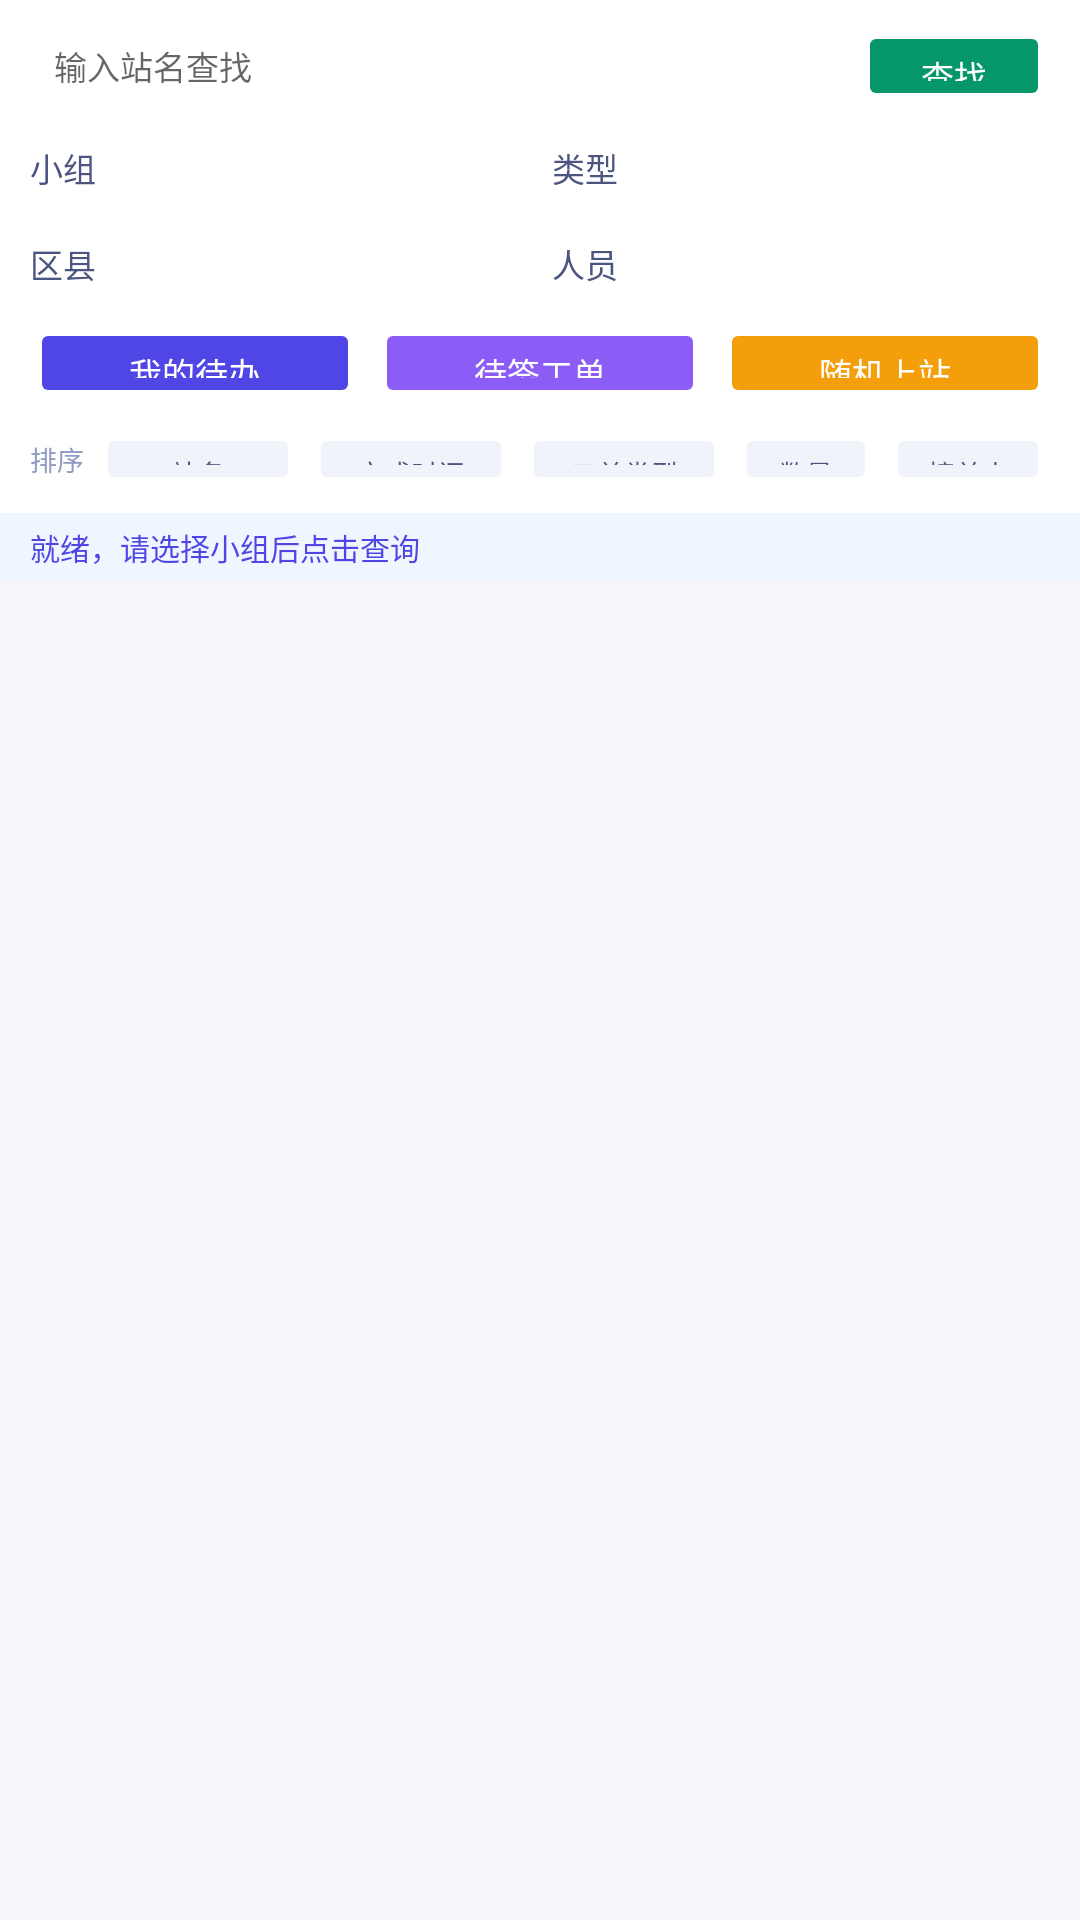

Android layout source for this screen:
<!-- AndroidManifest.xml: application theme Theme.TowerOpsApp -->
<!-- res/layout/fragment_province_inner.xml -->
<?xml version="1.0" encoding="utf-8"?>
<LinearLayout xmlns:android="http://schemas.android.com/apk/res/android"
    android:layout_width="match_parent"
    android:layout_height="match_parent"
    android:orientation="vertical"
    android:background="@color/background_primary">

    
    <LinearLayout
        android:layout_width="match_parent"
        android:layout_height="wrap_content"
        android:orientation="vertical"
        android:paddingStart="10dp"
        android:paddingEnd="10dp"
        android:paddingTop="7dp"
        android:paddingBottom="5dp"
        android:background="@color/background_secondary">

        
        <LinearLayout
            android:layout_width="match_parent"
            android:layout_height="wrap_content"
            android:orientation="horizontal"
            android:gravity="center_vertical"
            android:layout_marginBottom="5dp">

            <EditText
                android:id="@+id/etSearchStation"
                android:layout_width="0dp"
                android:layout_height="30dp"
                android:layout_weight="1"
                android:hint="输入站名查找"
                android:textSize="11sp"
                android:paddingStart="8dp"
                android:paddingEnd="8dp"
                android:background="@drawable/bg_spinner"
                android:singleLine="true" />

            <Button
                android:id="@+id/btnSearch"
                android:layout_width="64dp"
                android:layout_height="30dp"
                android:layout_marginStart="5dp"
                android:text="查找"
                android:textSize="11sp"
                android:textColor="@android:color/white"
                android:backgroundTint="@color/success"
                android:minWidth="0dp"
                android:minHeight="0dp"
                android:stateListAnimator="@null"
                android:letterSpacing="0"
                android:gravity="center" />
        </LinearLayout>

        
        <LinearLayout
            android:layout_width="match_parent"
            android:layout_height="wrap_content"
            android:orientation="horizontal"
            android:gravity="center_vertical"
            android:layout_marginBottom="4dp">

            <TextView
                android:layout_width="wrap_content"
                android:layout_height="wrap_content"
                android:text="小组"
                android:textSize="11sp"
                android:textColor="@color/text_secondary" />

            <Spinner
                android:id="@+id/spinnerPIGroup"
                android:layout_width="0dp"
                android:layout_height="28dp"
                android:layout_weight="1"
                android:layout_marginStart="4dp"
                android:background="@drawable/bg_spinner"
                android:padding="4dp" />

            <TextView
                android:layout_width="wrap_content"
                android:layout_height="wrap_content"
                android:text="类型"
                android:textSize="11sp"
                android:textColor="@color/text_secondary"
                android:layout_marginStart="8dp" />

            <Spinner
                android:id="@+id/spinnerPIOrderType"
                android:layout_width="0dp"
                android:layout_height="28dp"
                android:layout_weight="1"
                android:layout_marginStart="4dp"
                android:background="@drawable/bg_spinner"
                android:padding="4dp" />
        </LinearLayout>

        
        <LinearLayout
            android:layout_width="match_parent"
            android:layout_height="wrap_content"
            android:orientation="horizontal"
            android:gravity="center_vertical"
            android:layout_marginBottom="4dp">

            <TextView
                android:layout_width="wrap_content"
                android:layout_height="wrap_content"
                android:text="区县"
                android:textSize="11sp"
                android:textColor="@color/text_secondary" />

            <Spinner
                android:id="@+id/spinnerPICounty"
                android:layout_width="0dp"
                android:layout_height="28dp"
                android:layout_weight="1"
                android:layout_marginStart="4dp"
                android:background="@drawable/bg_spinner"
                android:padding="4dp" />

            <TextView
                android:layout_width="wrap_content"
                android:layout_height="wrap_content"
                android:text="人员"
                android:textSize="11sp"
                android:textColor="@color/text_secondary"
                android:layout_marginStart="8dp" />

            <Spinner
                android:id="@+id/spinnerPIPerson"
                android:layout_width="0dp"
                android:layout_height="28dp"
                android:layout_weight="1"
                android:layout_marginStart="4dp"
                android:background="@drawable/bg_spinner"
                android:padding="4dp" />
        </LinearLayout>

        
        <LinearLayout
            android:layout_width="match_parent"
            android:layout_height="wrap_content"
            android:orientation="horizontal"
            android:gravity="center_vertical"
            android:layout_marginBottom="4dp">

            <Button
                android:id="@+id/btnPIQuery"
                android:layout_width="0dp"
                android:layout_height="30dp"
                android:layout_weight="1"
                android:text="我的待办"
                android:textSize="11sp"
                android:textColor="@android:color/white"
                android:backgroundTint="@color/colorPrimary"
                android:minWidth="0dp"
                android:minHeight="0dp"
                android:stateListAnimator="@null"
                android:letterSpacing="0" />

            <Button
                android:id="@+id/btnToSignQuery"
                android:layout_width="0dp"
                android:layout_height="30dp"
                android:layout_weight="1"
                android:layout_marginStart="5dp"
                android:text="待签工单"
                android:textSize="11sp"
                android:textColor="@android:color/white"
                android:backgroundTint="#8B5CF6"
                android:minWidth="0dp"
                android:minHeight="0dp"
                android:stateListAnimator="@null"
                android:letterSpacing="0" />

            <Button
                android:id="@+id/btnRandomPlan"
                android:layout_width="0dp"
                android:layout_height="30dp"
                android:layout_weight="1"
                android:layout_marginStart="5dp"
                android:text="随机上站"
                android:textSize="11sp"
                android:textColor="@android:color/white"
                android:backgroundTint="#F59E0B"
                android:minWidth="0dp"
                android:minHeight="0dp"
                android:stateListAnimator="@null"
                android:letterSpacing="0" />
        </LinearLayout>

        
        <LinearLayout
            android:layout_width="match_parent"
            android:layout_height="26dp"
            android:orientation="horizontal"
            android:gravity="center_vertical">

            <TextView
                android:layout_width="wrap_content"
                android:layout_height="wrap_content"
                android:text="排序"
                android:textSize="9sp"
                android:textColor="@color/text_tertiary" />

            <Button
                android:id="@+id/btnSortStation"
                android:layout_width="0dp"
                android:layout_height="24dp"
                android:layout_weight="1"
                android:layout_marginStart="4dp"
                android:text="站名"
                android:textSize="9sp"
                android:textColor="@color/text_secondary"
                android:backgroundTint="@color/background_tertiary"
                android:minWidth="0dp"
                android:minHeight="0dp"
                android:stateListAnimator="@null"
                android:letterSpacing="0" />

            <Button
                android:id="@+id/btnSortTime"
                android:layout_width="0dp"
                android:layout_height="24dp"
                android:layout_weight="1"
                android:layout_marginStart="3dp"
                android:text="完成时间"
                android:textSize="9sp"
                android:textColor="@color/text_secondary"
                android:backgroundTint="@color/background_tertiary"
                android:minWidth="0dp"
                android:minHeight="0dp"
                android:stateListAnimator="@null"
                android:letterSpacing="0" />

            <Button
                android:id="@+id/btnSortType"
                android:layout_width="0dp"
                android:layout_height="24dp"
                android:layout_weight="1"
                android:layout_marginStart="3dp"
                android:text="工单类型"
                android:textSize="9sp"
                android:textColor="@color/text_secondary"
                android:backgroundTint="@color/background_tertiary"
                android:minWidth="0dp"
                android:minHeight="0dp"
                android:stateListAnimator="@null"
                android:letterSpacing="0" />

            <Button
                android:id="@+id/btnSortCount"
                android:layout_width="0dp"
                android:layout_height="24dp"
                android:layout_weight="0.7"
                android:layout_marginStart="3dp"
                android:text="数量"
                android:textSize="9sp"
                android:textColor="@color/text_secondary"
                android:backgroundTint="@color/background_tertiary"
                android:minWidth="0dp"
                android:minHeight="0dp"
                android:stateListAnimator="@null"
                android:letterSpacing="0" />

            <Button
                android:id="@+id/btnSortHandler"
                android:layout_width="0dp"
                android:layout_height="24dp"
                android:layout_weight="0.8"
                android:layout_marginStart="3dp"
                android:text="接单人"
                android:textSize="9sp"
                android:textColor="@color/text_secondary"
                android:backgroundTint="@color/background_tertiary"
                android:minWidth="0dp"
                android:minHeight="0dp"
                android:stateListAnimator="@null"
                android:letterSpacing="0" />
        </LinearLayout>
    </LinearLayout>

    
    <TextView
        android:id="@+id/tvPIStatus"
        android:layout_width="match_parent"
        android:layout_height="wrap_content"
        android:text="就绪，请选择小组后点击查询"
        android:textSize="10sp"
        android:textColor="@color/colorPrimary"
        android:paddingStart="10dp"
        android:paddingEnd="10dp"
        android:paddingTop="4dp"
        android:paddingBottom="4dp"
        android:background="#EFF6FF" />

    
    <androidx.recyclerview.widget.RecyclerView
        android:id="@+id/rvProvinceInnerOrders"
        android:layout_width="match_parent"
        android:layout_height="0dp"
        android:layout_weight="1"
        android:padding="5dp"
        android:clipToPadding="false"
        android:scrollbars="vertical" />

</LinearLayout>
<!-- resources referenced by this layout -->
<resources>
  <color name="background_primary">#F4F6FB</color>
  <color name="background_secondary">#FFFFFF</color>
  <color name="background_tertiary">#F0F3FA</color>
  <color name="colorPrimary">#4F46E5</color>
  <color name="success">#059669</color>
  <color name="text_secondary">#4B5580</color>
  <color name="text_tertiary">#8C9BBF</color>
  <style name="Theme.TowerOpsApp" parent="Theme.MaterialComponents.DayNight.NoActionBar">
          <item name="colorPrimary">#4F46E5</item>
          <item name="colorPrimaryDark">#4338CA</item>
          <item name="colorPrimaryVariant">#4338CA</item>
          <item name="colorAccent">#4F46E5</item>
          <item name="colorOnPrimary">#FFFFFF</item>
          <item name="colorSurface">#FFFFFF</item>
          <item name="colorOnSurface">#1E2347</item>
          <item name="android:windowBackground">#F4F6FB</item>
          <item name="android:statusBarColor">#4F46E5</item>
          <item name="android:windowLightStatusBar">false</item>
          <item name="android:navigationBarColor">#FFFFFF</item>
          
          <item name="colorControlActivated">#4F46E5</item>
          <item name="colorControlHighlight">#1A4F46E5</item>
          
          <item name="materialButtonStyle">@style/PrimaryButton</item>
      </style>
  <style name="PrimaryButton" parent="Widget.MaterialComponents.Button">
          <item name="android:textColor">#FFFFFF</item>
          <item name="backgroundTint">#4F46E5</item>
          <item name="cornerRadius">8dp</item>
          <item name="android:letterSpacing">0</item>
          <item name="android:stateListAnimator">@null</item>
          <item name="android:minHeight">36dp</item>
          <item name="android:paddingTop">0dp</item>
          <item name="android:paddingBottom">0dp</item>
      </style>
</resources>
